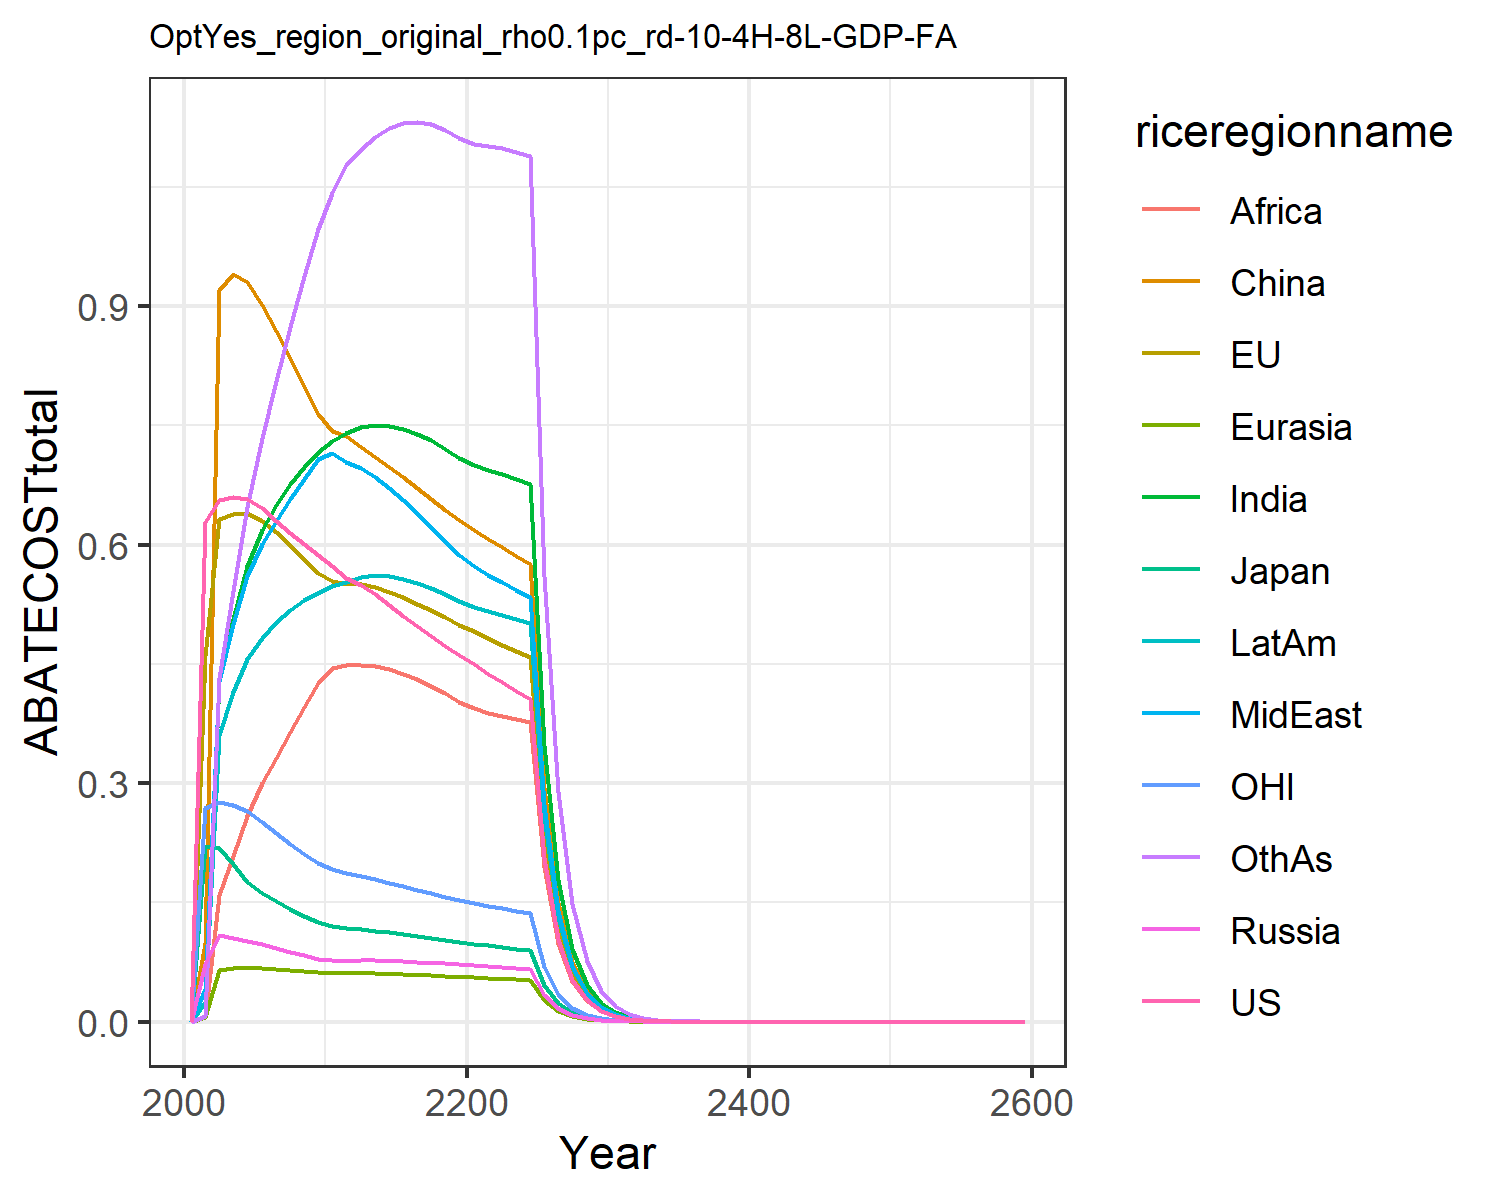

The file beside this chart, header and first rows:
0.0, 0.0, 0.0, 0.0, 0.0, 0.0, 0.0, 0.0, 0.0, 0.0, 0.0, 0.0
0.628, 0.4593, 0.2215, 0.07314, 0.005554, 0.09908, 0.007641, 0.04067, 0.005771, 0.02535, 0.2693, 0.006592
0.6565, 0.6317, 0.2182, 0.1084, 0.06487, 0.9202, 0.4298, 0.428, 0.1598, 0.3605, 0.2766, 0.4328
0.6602, 0.6387, 0.1987, 0.1054, 0.06716, 0.9404, 0.5066, 0.4997, 0.208, 0.4141, 0.2727, 0.542
0.6575, 0.6392, 0.1759, 0.1014, 0.06798, 0.9305, 0.5727, 0.5604, 0.2584, 0.4555, 0.2643, 0.6475
0.6462, 0.6302, 0.1615, 0.09712, 0.0676, 0.9007, 0.6185, 0.6008, 0.2997, 0.4826, 0.2517, 0.7341
0.6299, 0.6155, 0.1516, 0.09278, 0.06663, 0.8686, 0.6498, 0.6298, 0.332, 0.502, 0.2373, 0.8057
0.6146, 0.5994, 0.1423, 0.08825, 0.06529, 0.8345, 0.6762, 0.6569, 0.3639, 0.5177, 0.2238, 0.8734
0.6005, 0.5823, 0.1335, 0.08368, 0.06371, 0.7997, 0.6981, 0.6825, 0.3953, 0.5301, 0.2112, 0.9371
0.5874, 0.5647, 0.1252, 0.07919, 0.06197, 0.7645, 0.7159, 0.707, 0.4263, 0.5397, 0.1994, 0.9964
0.5736, 0.5545, 0.1202, 0.07699, 0.06111, 0.743, 0.7297, 0.7145, 0.4442, 0.5473, 0.1914, 1.043
0.5579, 0.5509, 0.1177, 0.07682, 0.06109, 0.7362, 0.7397, 0.7035, 0.448, 0.5525, 0.1866, 1.077
0.5492, 0.5507, 0.1166, 0.07717, 0.06121, 0.7231, 0.7472, 0.6967, 0.4485, 0.5593, 0.1833, 1.097
0.5373, 0.5468, 0.1147, 0.077, 0.06099, 0.7103, 0.7502, 0.6853, 0.4468, 0.5615, 0.1791, 1.113
0.5242, 0.5408, 0.1124, 0.07653, 0.06054, 0.6974, 0.7496, 0.6713, 0.443, 0.5605, 0.1747, 1.124
0.5107, 0.5335, 0.1099, 0.07589, 0.05993, 0.6843, 0.7459, 0.6557, 0.4375, 0.5572, 0.1702, 1.13
0.4975, 0.5255, 0.1075, 0.07512, 0.0592, 0.671, 0.7395, 0.6391, 0.4305, 0.5519, 0.1658, 1.131
0.4847, 0.5171, 0.105, 0.07428, 0.05838, 0.6576, 0.731, 0.6221, 0.4222, 0.5453, 0.1615, 1.128
0.4725, 0.5083, 0.1026, 0.07339, 0.0575, 0.6441, 0.7207, 0.6048, 0.4128, 0.5374, 0.1573, 1.121
0.4608, 0.4994, 0.1003, 0.07246, 0.05656, 0.6305, 0.7088, 0.5874, 0.4026, 0.5286, 0.1533, 1.111
0.4492, 0.4907, 0.09801, 0.07142, 0.05568, 0.6181, 0.6996, 0.5731, 0.3941, 0.5215, 0.1495, 1.104
0.4377, 0.4824, 0.09588, 0.07028, 0.0549, 0.607, 0.694, 0.5623, 0.3876, 0.5165, 0.1459, 1.101
0.4266, 0.4742, 0.09383, 0.06911, 0.05412, 0.5964, 0.6886, 0.5523, 0.384, 0.5117, 0.1425, 1.098
0.416, 0.4661, 0.09186, 0.06793, 0.05334, 0.586, 0.6829, 0.5428, 0.3806, 0.5068, 0.1392, 1.094
0.4059, 0.4581, 0.08996, 0.06676, 0.05256, 0.5758, 0.6767, 0.5334, 0.3773, 0.5017, 0.1361, 1.088
0.2056, 0.2336, 0.04572, 0.03404, 0.02686, 0.2936, 0.3477, 0.272, 0.1939, 0.2575, 0.06905, 0.561
0.1042, 0.1192, 0.02326, 0.01734, 0.01371, 0.1496, 0.1784, 0.1386, 0.09957, 0.132, 0.03507, 0.2887
0.05285, 0.06079, 0.01183, 0.008832, 0.006998, 0.07619, 0.09142, 0.0706, 0.05106, 0.0676, 0.01781, 0.1484
0.02679, 0.03098, 0.006015, 0.004496, 0.003568, 0.03879, 0.0468, 0.03594, 0.02615, 0.03459, 0.009045, 0.07614
0.01357, 0.01578, 0.003057, 0.002288, 0.001819, 0.01974, 0.02394, 0.01829, 0.01338, 0.01768, 0.00459, 0.03902
0.006865, 0.008011, 0.001549, 0.001161, 0.0009246, 0.01002, 0.01221, 0.009286, 0.006828, 0.009015, 0.002324, 0.01994
0.003465, 0.004056, 0.0007831, 0.000588, 0.0004688, 0.00507, 0.006209, 0.004704, 0.003474, 0.004581, 0.001173, 0.01016
0.001748, 0.002051, 0.0003955, 0.0002975, 0.0002375, 0.002562, 0.003154, 0.002381, 0.001765, 0.002325, 0.000592, 0.005169
0.0008812, 0.001037, 0.0001996, 0.0001504, 0.0001202, 0.001294, 0.0016, 0.001204, 0.0008956, 0.001179, 0.0002986, 0.002626
0.0004442, 0.0005236, 0.0001007, 7.600180670991105e-5, 6.080474683873846e-5, 0.0006534, 0.0008113, 0.0006088, 0.0004542, 0.0005972, 0.0001505, 0.001333
0.0002239, 0.0002644, 5.081702395229871e-5, 3.839688456183385e-5, 3.074796033189378e-5, 0.0003298, 0.0004111, 0.0003077, 0.0002301, 0.0003024, 7.588770894383662e-5, 0.0006763
0.0001129, 0.0001335, 2.5633692637086503e-5, 1.9393574410494147e-5, 1.5543302556197103e-5, 0.0001664, 0.0002082, 0.0001555, 0.0001166, 0.0001531, 3.825291980310986e-5, 0.0003428
5.69021804888674e-5, 6.737907818616537e-5, 1.2929197707845795e-5, 9.79328664214419e-6, 7.854923157536005e-6, 8.395760084282995e-5, 0.0001054, 7.85346669935788e-5, 5.899649436555166e-5, 7.74291780093759e-5, 1.9281178476437497e-5, 0.0001737
2.868240515694945e-5, 3.400419225256672e-5, 6.520779690543671e-6, 4.944530606907177e-6, 3.9685822860704595e-6, 4.234820738579944e-5, 5.331703497926054e-5, 3.9661307842962986e-5, 2.9849148904341814e-5, 3.915745607021218e-5, 9.718191902380396e-6, 8.793987637694401e-5
1.4457732529336296e-5, 1.7158327815887497e-5, 3.288521309034711e-6, 2.49595336218602e-6, 2.0045346025101057e-6, 2.135695294610575e-5, 2.696608093703646e-5, 2.0025627216247485e-5, 1.5095810901636995e-5, 1.979609639976361e-5, 4.898060916315635e-6, 4.4506119444780595e-5
7.287585935008565e-6, 8.656852384799884e-6, 1.6583595365205732e-6, 1.2601471549182735e-6, 1.0125122211105336e-6, 1.0769210222356695e-5, 1.3633926841529233e-5, 1.010947526102917e-5, 7.6317316384909e-6, 1.0005031371056145e-5, 2.468606766857338e-6, 2.2514787688073233e-5
3.6733840478940734e-6, 4.367104823463819e-6, 8.362502485040016e-7, 4.427664873166036e-6, 3.559656066291144e-6, 3.781422264402207e-5, 4.799271256103971e-5, 3.553722455675117e-5, 2.6861224398367895e-5, 3.52066222794187e-5, 1.2441420596437538e-6, 7.92921916872231e-5
1.8516037349392382e-6, 2.2028290120665875e-6, 4.2167256560471914e-7, 2.2342042048204845e-6, 1.797010209720077e-6, 1.9063087817539577e-5, 2.4250756437511567e-5, 1.79346213592716e-5, 1.357111530421089e-5, 1.7784570533484834e-5, 6.270167631254506e-7, 4.0082793124937464e-5
9.33315961088789e-7, 1.1110303822359092e-6, 2.1261682771255541e-7, 1.127261423419279e-6, 9.070415481497595e-7, 9.6091664365007e-6, 1.2250858546610375e-5, 9.049899645048612e-6, 6.854682363966547e-6, 8.981909646389017e-6, 3.1599490226915717e-7, 2.0255754116265444e-5
4.7044410505022756e-7, 5.60315823403173e-7, 1.0720239699102372e-7, 5.687015127899307e-7, 4.5776669694386187e-7, 4.8432472511920385e-6, 6.187418502657958e-6, 4.566079819758274e-6, 3.461405989325133e-6, 4.535334238535725e-6, 1.592477003602384e-7, 1.0233280631460737e-5
2.371296402090988e-7, 2.825563500394672e-7, 5.405018092627273e-8, 2.8688374914241226e-7, 2.309974605863091e-7, 2.440898190829465e-6, 3.124378426140448e-6, 2.3035424934772416e-6, 1.7475168621916011e-6, 2.289672460950969e-6, 8.025254188232947e-8, 5.168555840602956e-6
1.1952587735383953e-7, 1.4247726797516272e-7, 2.7250639866199438e-8, 1.4470809693053243e-7, 1.1655241857925892e-7, 1.230065033479413e-6, 1.5773840857601777e-6, 1.1620004440392066e-6, 8.820699910016035e-7, 1.1557614266945463e-6, 4.0442434655995e-8, 2.6098891839179622e-6
6.024710379901221e-8, 7.183849121096967e-8, 1.3738653163525451e-8, 7.298745182228251e-8, 5.88018562353791e-8, 6.198331965789782e-7, 7.962302073109021e-7, 5.861079712560632e-7, 4.451494746758026e-7, 5.833113391381285e-7, 2.0380224820716702e-8, 1.3175984308666052e-6
3.036745738808972e-8, 3.621950210272534e-8, 6.926286378470887e-9, 3.681077221583516e-8, 2.9663377401757752e-8, 3.1231484756769e-7, 4.0185942159889003e-7, 2.956063719292471e-7, 2.2461426160221557e-7, 2.943581099962405e-7, 1.0270087229860414e-8, 6.650601076345417e-7
1.5306596328633507e-8, 1.826012301118696e-8, 3.491776290864669e-9, 1.8564173555265777e-8, 1.496282981177305e-8, 1.573562177563786e-7, 2.027917297215667e-7, 1.490795290062351e-7, 1.133193839205513e-7, 1.4852527264401434e-7, 5.175270667889666e-9, 3.356320236366521e-7
7.715191637077886e-9, 9.20540627767472e-9, 1.7602844493775094e-9, 9.361655311843801e-9, 7.546991519562228e-9, 7.927766942850847e-8, 1.0232283610214636e-7, 7.517842404419827e-8, 5.7162683538095105e-8, 7.493390412929136e-8, 2.607870728079613e-9, 1.6935484359374207e-7
3.888773709432805e-9, 4.640472042448765e-9, 8.873817581792292e-10, 4.7207191347613e-9, 3.806309191889032e-9, 3.993884820089328e-8, 5.162335936674951e-8, 3.790897676600873e-8, 2.8831554577946508e-8, 3.780196959945403e-8, 1.31411501346096e-9, 8.544171877189064e-8
1.9600921380040426e-9, 2.3391766751683e-9, 4.4733205625110054e-10, 2.380368115817255e-9, 1.9195840891454773e-9, 2.0119617189935026e-8, 2.6042096673982985e-8, 1.911467657301656e-8, 1.454037283177783e-8, 1.9068325505603783e-8, 6.621788136603611e-10, 4.310088808826482e-8
9.879573019914358e-10, 1.1790904537686781e-9, 2.2549766641517765e-10, 1.2002240165920311e-9, 9.680229043009283e-10, 1.013503043880028e-8, 1.3136080540334667e-8, 9.6376261728018e-9, 7.332288721606262e-9, 9.617813648150002e-9, 3.3366605225194925e-10, 2.173960028932396e-8
4.979637924808615e-10, 5.943138933265345e-10, 1.136703422721046e-10, 6.051518220694475e-10, 4.881371251938641e-10, 5.105203592861837e-9, 6.6255144979918065e-9, 4.859072858744417e-9, 3.697125304846157e-9, 4.8507523096698674e-9, 1.6812946887958956e-10, 1.0964041797467643e-8
2.5098935186143243e-10, 2.995508810037204e-10, 5.729884978796068e-11, 3.051066633436249e-10, 2.4613753341951233e-10, 2.5714915304567693e-9, 3.341494725935409e-9, 2.4497330049309747e-9, 1.8640306530751788e-9, 2.4463226437435457e-9, 8.471707707052948e-11, 5.5290159598457666e-9
1.265059106468575e-10, 1.509775791472919e-10, 2.8882764276274105e-11, 1.5382456345857773e-10, 1.241067886662236e-10, 1.2952165503899726e-9, 1.6851260905123649e-9, 1.2350022048313438e-9, 9.397438897129434e-10, 1.2336527728085879e-9, 4.2686800644361475e-11, 2.7879621065960104e-9
6.376235974764901e-11, 7.609261742219429e-11, 1.455882011289673e-11, 7.755102758418523e-11, 6.257439134025891e-11, 6.523580767843872e-10, 8.497619211448299e-10, 6.225895502244898e-10, 4.737361696685931e-10, 6.220841389049564e-10, 2.1508591612663353e-11, 1.4056953479938486e-9
3.213779300382983e-11, 3.834968246892233e-11, 7.338521965266989e-12, 3.9096546204099484e-11, 3.1548788305533734e-11, 3.285618124816133e-10, 4.284872364396647e-10, 3.1385017524404135e-10, 2.388013909667483e-10, 3.1367830987548343e-10, 1.0837428859649174e-11, 7.087025339654737e-10
1.6198167458964528e-11, 1.932729563957385e-11, 3.699017624680163e-12, 1.970966328946169e-11, 1.5905784541699638e-11, 1.6547653853410518e-10, 2.1605113504995957e-10, 1.5820878417245396e-10, 1.2036850666747339e-10, 1.5816158165671937e-10, 5.460553238360382e-12, 3.572794323075644e-10
